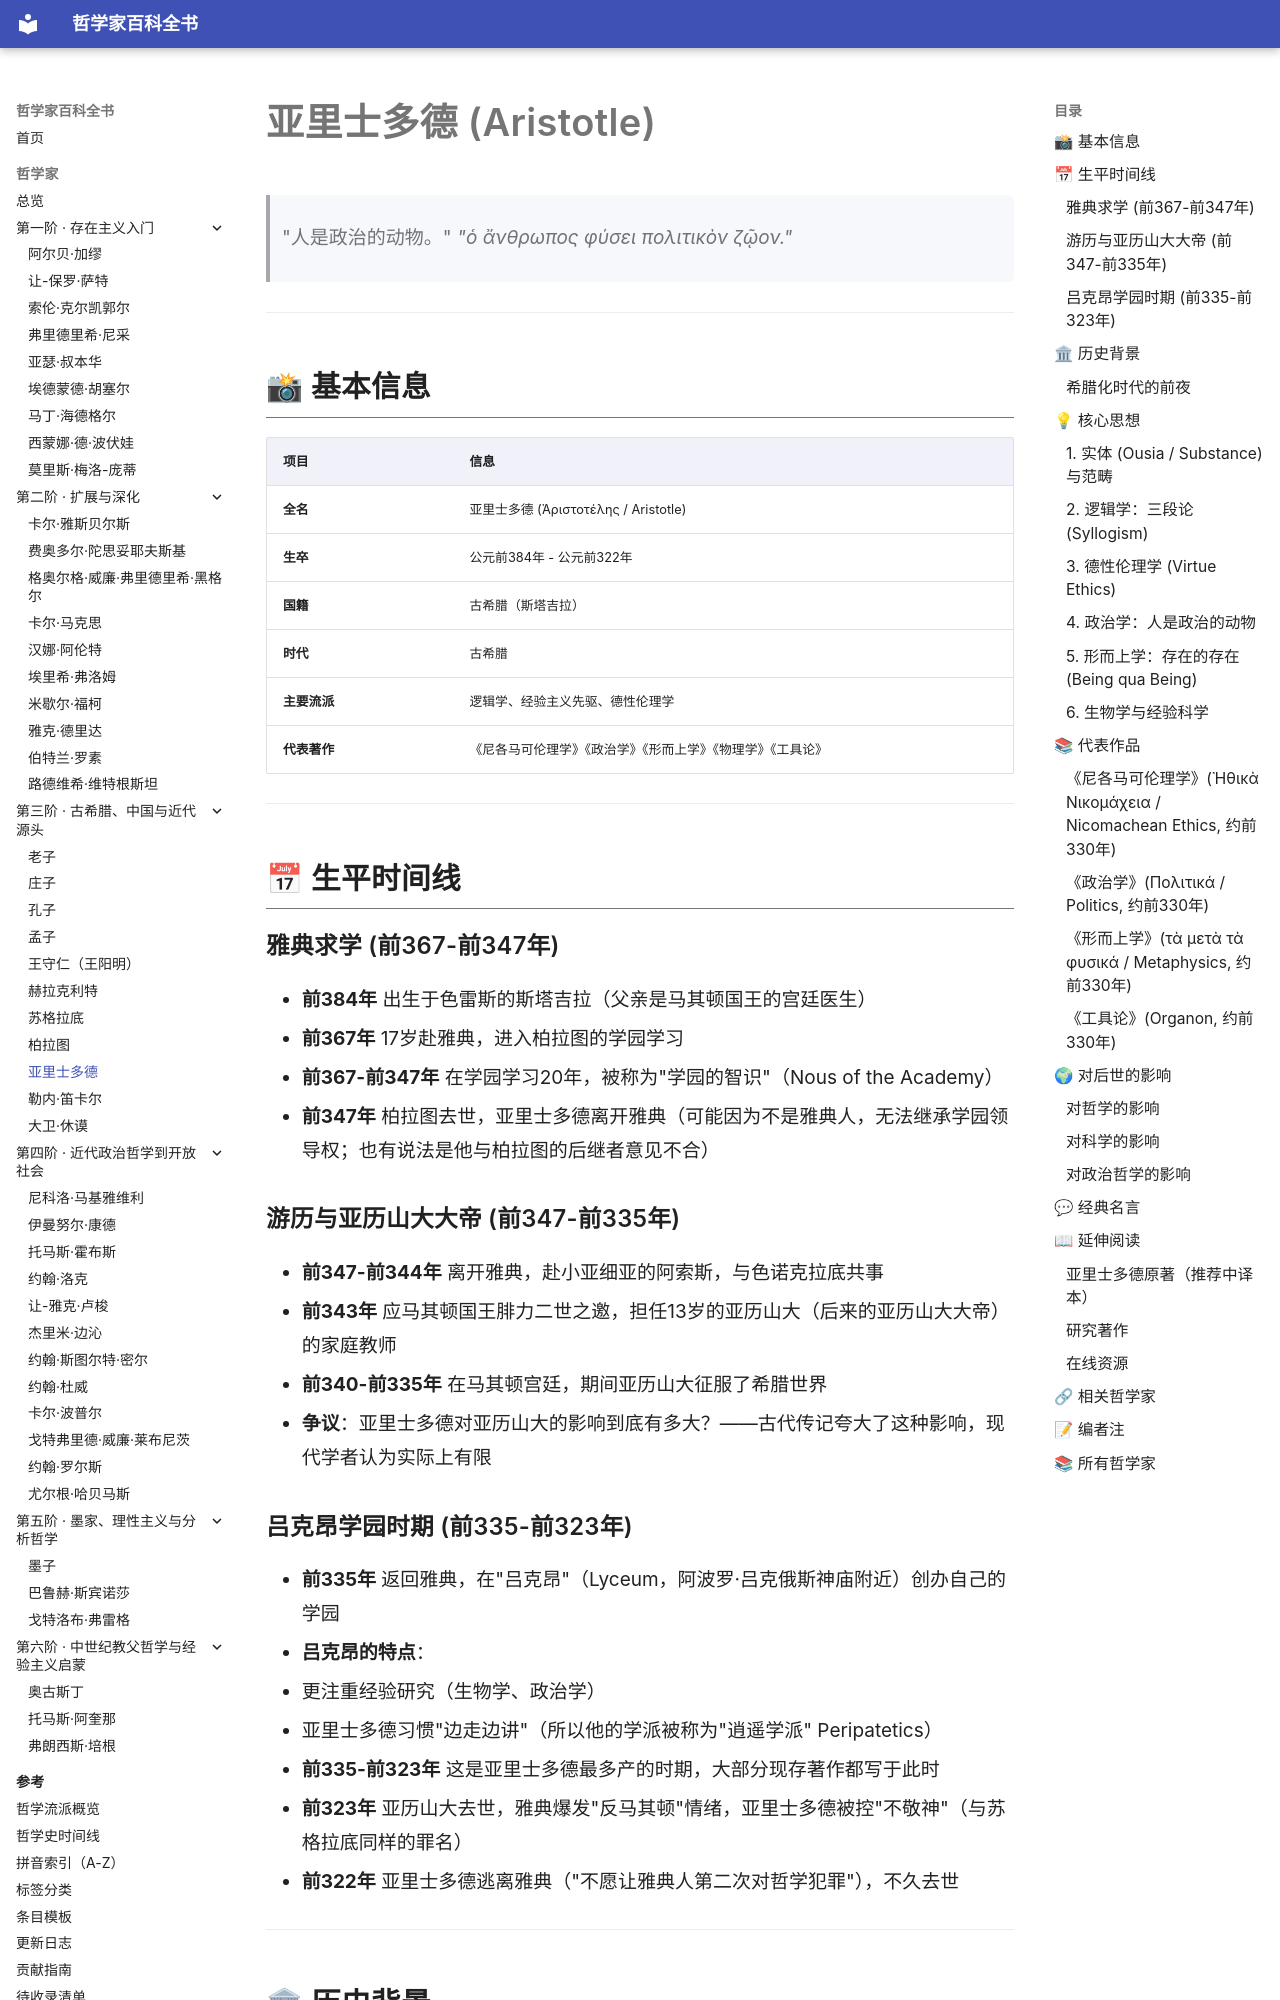

repository: GTX950L/philosopher-encyclopedia · page: philosophers/aristotle/index.html · generator: mkdocs

---
tags:
  - 古希腊哲学
  - 古典希腊
  - 古希腊
---
# 亚里士多德 (Aristotle)
<a id="top"></a>

> "人是政治的动物。"
> *"ὁ ἄνθρωπος φύσει πολιτικὸν ζῷον."*

---
## 📸 基本信息

| 项目 | 信息 |
|------|------|
| **全名** | 亚里士多德 (Ἀριστοτέλης / Aristotle) |
| **生卒** | 公元前384年 - 公元前322年 |
| **国籍** | 古希腊（斯塔吉拉） |
| **时代** | 古希腊 |
| **主要流派** | 逻辑学、经验主义先驱、德性伦理学 |
| **代表著作** | 《尼各马可伦理学》《政治学》《形而上学》《物理学》《工具论》 |

---

## 📅 生平时间线

### 雅典求学 (前367-前347年)
- **前384年** 出生于色雷斯的斯塔吉拉（父亲是马其顿国王的宫廷医生）
- **前367年** 17岁赴雅典，进入柏拉图的学园学习
- **前367-前347年** 在学园学习20年，被称为"学园的智识"（Nous of the Academy）
- **前347年** 柏拉图去世，亚里士多德离开雅典（可能因为不是雅典人，无法继承学园领导权；也有说法是他与柏拉图的后继者意见不合）

### 游历与亚历山大大帝 (前347-前335年)
- **前347-前344年** 离开雅典，赴小亚细亚的阿索斯，与色诺克拉底共事
- **前343年** 应马其顿国王腓力二世之邀，担任13岁的亚历山大（后来的亚历山大大帝）的家庭教师
- **前340-前335年** 在马其顿宫廷，期间亚历山大征服了希腊世界
- **争议**：亚里士多德对亚历山大的影响到底有多大？——古代传记夸大了这种影响，现代学者认为实际上有限

### 吕克昂学园时期 (前335-前323年)
- **前335年** 返回雅典，在"吕克昂"（Lyceum，阿波罗·吕克俄斯神庙附近）创办自己的学园
- **吕克昂的特点**：
  - 更注重经验研究（生物学、政治学）
  - 亚里士多德习惯"边走边讲"（所以他的学派被称为"逍遥学派" Peripatetics）
- **前335-前323年** 这是亚里士多德最多产的时期，大部分现存著作都写于此时
- **前323年** 亚历山大去世，雅典爆发"反马其顿"情绪，亚里士多德被控"不敬神"（与苏格拉底同样的罪名）
- **前322年** 亚里士多德逃离雅典（"不愿让雅典人第二次对哲学犯罪"），不久去世

---
